Image classification data set "classifier_dataset" (sarfrazkhan66003/-OralScan-AI-Oral-Cancer-Detection-System on GitHub). Class labels (4): cancer, leukoplakia, leukoplakia-like, normal.

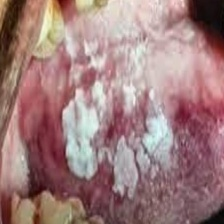
Label: leukoplakia-like

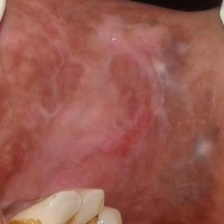
Label: leukoplakia-like

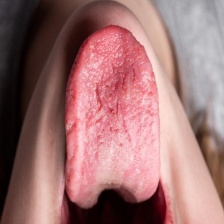
Label: normal

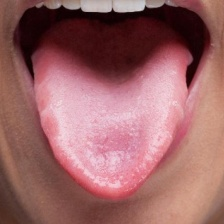
Label: normal

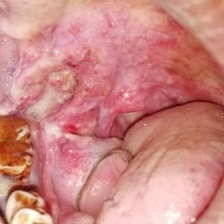
Label: cancer

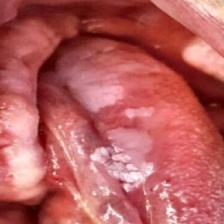
Label: leukoplakia
